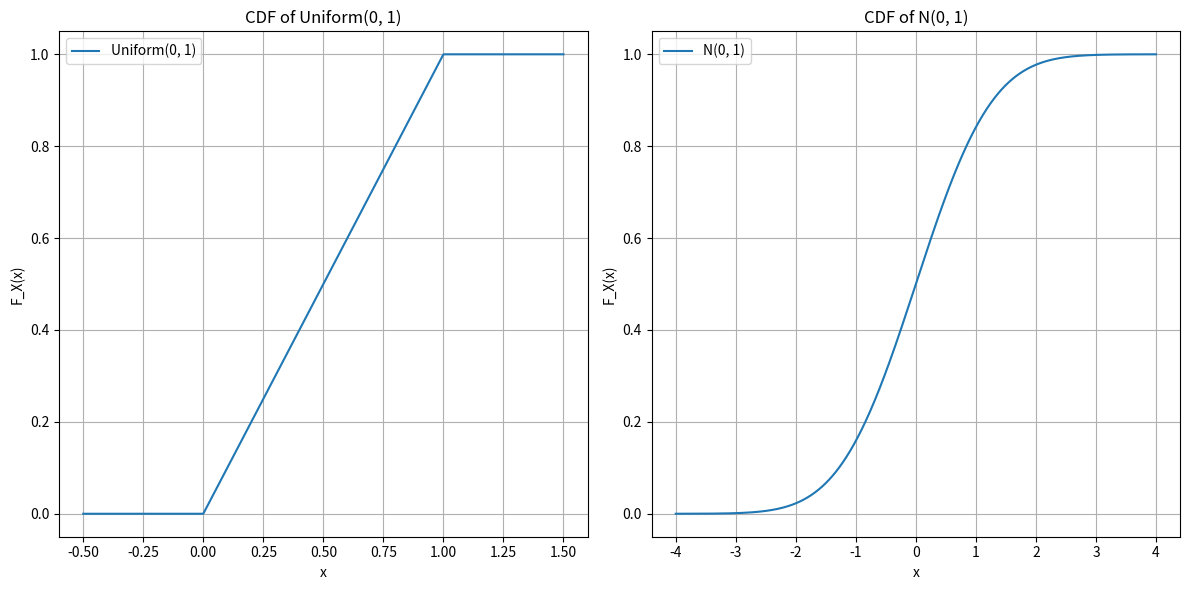

Write Python code to recreate this figure.
import numpy as np
import matplotlib.pyplot as plt
from scipy.stats import norm

# Uniform distribution parameters
a = 0
b = 1

# Normal distribution parameters
mu = 0
sigma = 1

# Create x values
x_uniform = np.linspace(-0.5, 1.5, 1000)
x_normal = np.linspace(-4, 4, 1000)

# Calculate CDFs
cdf_uniform = np.piecewise(x_uniform, [x_uniform < a, (a <= x_uniform) & (x_uniform <= b), x_uniform > b],
                           [0, lambda x: (x - a) / (b - a), 1])
cdf_normal = norm.cdf(x_normal, loc=mu, scale=sigma)

# Plot CDFs
plt.figure(figsize=(12, 6))

# Uniform CDF plot
plt.subplot(1, 2, 1)
plt.plot(x_uniform, cdf_uniform, label="Uniform(0, 1)")
plt.xlabel('x')
plt.ylabel('F_X(x)')
plt.title('CDF of Uniform(0, 1)')
plt.legend()
plt.grid(True)

# Normal CDF plot
plt.subplot(1, 2, 2)
plt.plot(x_normal, cdf_normal, label="N(0, 1)")
plt.xlabel('x')
plt.ylabel('F_X(x)')
plt.title('CDF of N(0, 1)')
plt.legend()
plt.grid(True)

# Show plots
plt.tight_layout()
plt.show()
